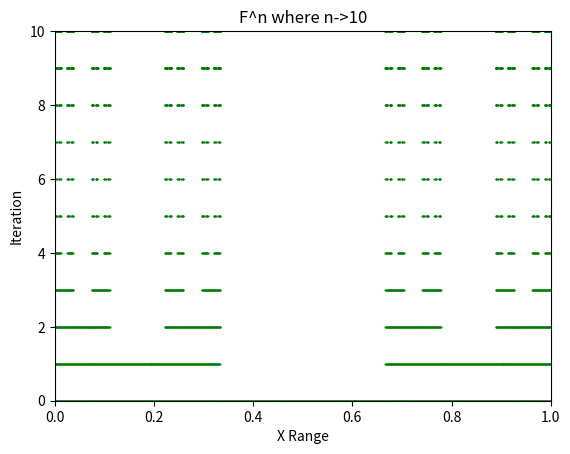

This chart was generated by the following Python code:
import matplotlib.pyplot as plt
import numpy as np


# Function used to recursively plot a canter's middle third set
def middle_third(left, right, cur, n):
    x = []
    y = []
    i = left

    # Plot points every one thousandth
    while i < right:
        x += [i]
        y += [cur]
        i += 0.001

    # Plot the data
    plt.plot(x, y, color='green', linestyle='none', linewidth=3,
             marker='o', markerfacecolor='blue', markersize=.5)

    # If we hit the set limit, do not continue the recursion
    if cur >= n:
        return
    # If we are under the limit of iterations, continue recursion
    else:
        cur += 1
        new13 = left + ((right - left) * (1 / 3))
        new23 = left + ((right - left) * (2 / 3))
        # print(f'(<{cur}>[{left},{new13}][{new23},{right}])')
        # Recursively iterate deeper into the canter set. Every range creates two more defined within its bounds
        middle_third(left, new13, cur, n)
        middle_third(new23, right, cur, n)


# Press the green button in the gutter to run the script.
if __name__ == '__main__':
    n = 10  # this is n in the equations. How many iterations we go deep
    middle_third(0, 1, 0, n)

    plt.title(f'F^n where n->{n}')
    plt.xlim(0, 1)
    plt.ylim(0, n)
    plt.xlabel('X Range')
    plt.ylabel('Iteration')
    # plt.legend()
    plt.show()

